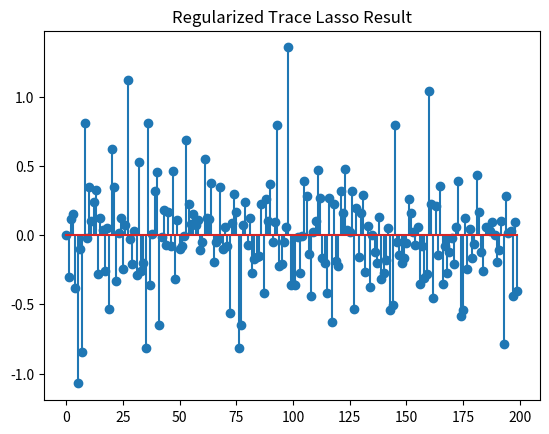

This figure's Python source:
import numpy as np
import matplotlib.pyplot as plt
from scipy.linalg import svd, inv

def tracelassoR(A, b, lambda_, opts):
    tol = opts.get('tol', 1e-8)
    max_iter = opts.get('max_iter', 500)
    mu = opts.get('mu', 1e-4)
    max_mu = opts.get('max_mu', 1e10)
    DEBUG = opts.get('DEBUG', 0)
    loss = opts.get('loss', 'l1')
    rho_update_factor = opts.get('rho_update_factor', 1.1)
    rho_tol = opts.get('rho_tol', 1e-4)

    d, n = A.shape
    x = np.zeros(n)
    Z = np.zeros((d, n))
    e = np.zeros(d)
    Y1 = np.zeros(d)
    Y2 = np.zeros((d, n))

    Atb = A.T @ b
    AtA = A.T @ A
    invAtA = inv(AtA + np.diag(np.diag(AtA)))

    rho = mu

    for iter in range(max_iter):
        xk = x.copy()
        ek = e.copy()
        Zk = Z.copy()

        # First super block {Z,e}
        Z, nuclearnorm = prox_nuclear(A @ np.diag(x) - Y2 / rho, lambda_ / rho)
        if loss == 'l1':
            e = prox_l1(b - A @ x - Y1 / rho, 1 / rho)
        elif loss == 'l2':
            e = rho * (b - A @ x - Y1 / rho) / (1 + rho)
        else:
            raise ValueError('Unsupported loss function')

        # Second super block {x}
        x = invAtA @ (-A.T @ (Y1 / rho + e) + Atb + diagAtB(A, Y2 / rho + Z))

        dY1 = A @ x + e - b
        dY2 = Z - A @ np.diag(x)
        chgx = np.max(np.abs(xk - x))
        chge = np.max(np.abs(ek - e))
        chgZ = np.max(np.abs(Zk - Z))
        chg = max([chgx, chge, chgZ, np.max(np.abs(dY1)), np.max(np.abs(dY2))])

        if DEBUG and (iter == 1 or iter % 10 == 0):
            obj = comp_loss(e, loss) + lambda_ * nuclearnorm
            err = np.sqrt(np.linalg.norm(dY1)**2 + np.linalg.norm(dY2)**2)
            print(f'iter {iter}, rho={rho}, obj={obj}, err={err}')

        if chg < tol:
            break

        # Update rho dynamically
        if np.linalg.norm(dY1) > rho_tol * np.linalg.norm(dY2):
            rho *= rho_update_factor
        elif np.linalg.norm(dY2) > rho_tol * np.linalg.norm(dY1):
            rho /= rho_update_factor

        Y1 = Y1 + rho * dY1
        Y2 = Y2 + rho * dY2
        rho = min(rho, max_mu)

    obj = comp_loss(e, loss) + lambda_ * nuclearnorm
    err = np.sqrt(np.linalg.norm(dY1)**2 + np.linalg.norm(dY2)**2)
    return x, e, obj, err, iter



def prox_nuclear(B, lambda_):
    U, S, Vt = svd(B, full_matrices=False)
    svp = np.sum(S > lambda_)
    if svp >= 1:
        S = S[:svp] - lambda_
        X = U[:, :svp] @ np.diag(S) @ Vt[:svp, :]
        nuclearnorm = np.sum(S)
    else:
        X = np.zeros_like(B)
        nuclearnorm = 0
    return X, nuclearnorm

def prox_l1(b, lambda_):
    return np.maximum(0, b - lambda_) + np.minimum(0, b + lambda_)

def diagAtB(A, B):
    return np.array([np.dot(A[:, i], B[:, i]) for i in range(A.shape[1])])

def comp_loss(E, loss):
    if loss == 'l1':
        return np.linalg.norm(E, 1)
    elif loss == 'l2':
        return 0.5 * np.linalg.norm(E, 'fro')**2
    else:
        raise ValueError('Loss function not supported')

# Generate toy data
d = 10
na = 200
nb = 100

A = np.random.randn(d, na)
X = np.random.randn(na, nb)
B = A @ X
b = B[:, 0]

# Options for the regularized trace Lasso minimization
opts = {
    'tol': 1e-6,
    'max_iter': 1000,
    'rho': 1.1,
    'mu': 1e-4,
    'max_mu': 1e10,
    'DEBUG': 0,
    'loss': 'l1'
}

# Regularization parameter
lambda_ = 0.1

# Perform regularized trace Lasso minimization
x, e, obj, err, iter = tracelassoR(A, b, lambda_, opts)

# Plot the solution vector x
print(f"Final Iteration: {iter}, Objective: {obj}, Error: {err}")
plt.stem(x)
plt.title('Regularized Trace Lasso Result')
plt.show()
